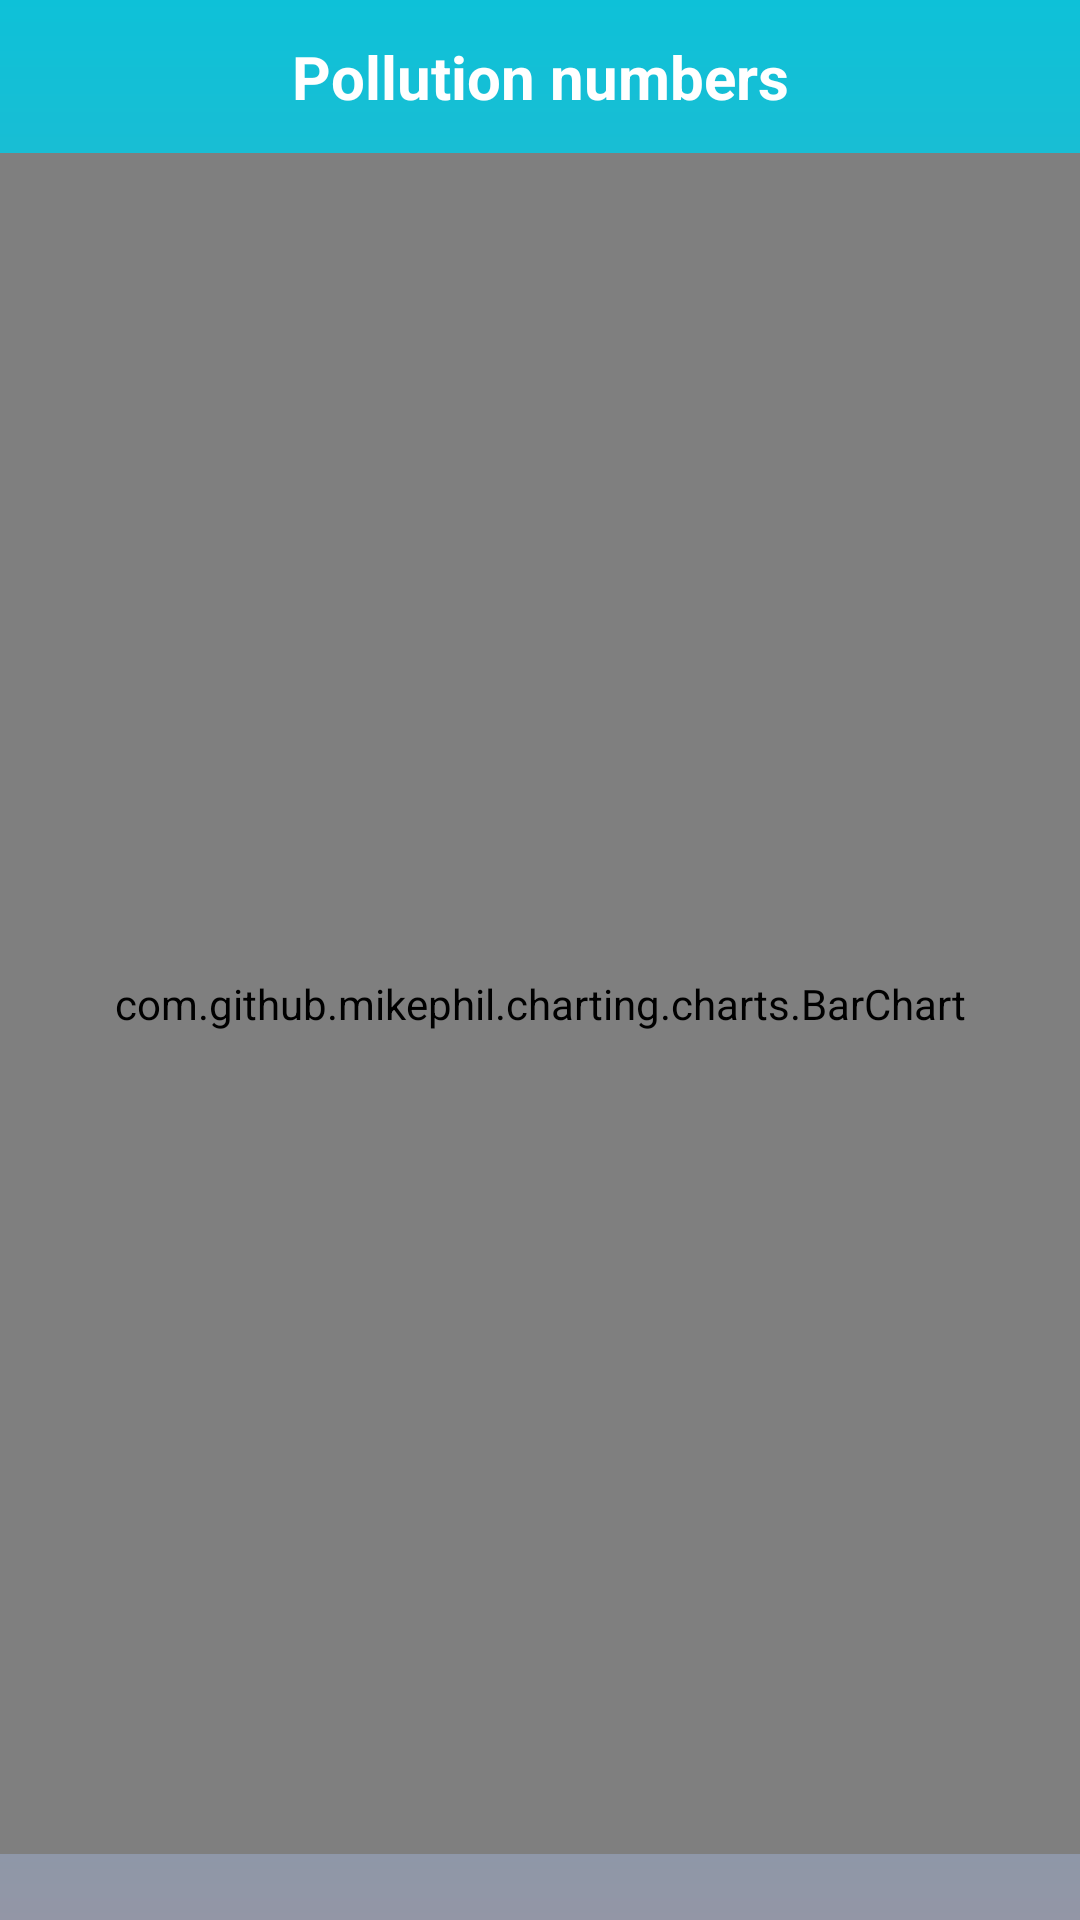

Reconstruct the res/layout file that produces this screen, plus the resources it refers to.
<!-- AndroidManifest.xml: application theme Theme.WeatherApp -->
<!-- res/layout/fragment_polloution.xml -->
<?xml version="1.0" encoding="utf-8"?>
<layout xmlns:android="http://schemas.android.com/apk/res/android"
    xmlns:tools="http://schemas.android.com/tools"
    xmlns:app="http://schemas.android.com/apk/res-auto">

    <data>

    </data>

    <androidx.constraintlayout.widget.ConstraintLayout
        android:layout_width="match_parent"
        android:layout_height="match_parent"
        android:background="@drawable/background"
        tools:context=".PolloutionFragment">
        <TextView
            android:id="@+id/text1"
            android:layout_width="match_parent"
            android:layout_height="wrap_content"
            android:text="Pollution numbers"
            android:layout_marginTop="12dp"
            android:gravity="center_horizontal"
            android:textStyle="bold"
            android:textSize="20sp"
            android:textColor="@color/white"
            app:layout_constraintTop_toTopOf="parent"
            app:layout_constraintStart_toStartOf="parent"
            app:layout_constraintEnd_toEndOf="parent"/>
        <com.github.mikephil.charting.charts.BarChart
            android:layout_width="match_parent"
            android:layout_height="0dp"
            android:layout_marginBottom="22dp"
            android:layout_marginTop="12dp"
            android:id="@+id/bar_chart"
            app:layout_constraintStart_toStartOf="parent"
            app:layout_constraintTop_toBottomOf="@id/text1"
            app:layout_constraintEnd_toEndOf="parent"
            app:layout_constraintBottom_toBottomOf="parent"/>



    </androidx.constraintlayout.widget.ConstraintLayout>
</layout>
<!-- resources referenced by this layout -->
<resources>
  <color name="white">#FFFFFFFF</color>
  <!-- drawable background (drawable) -->
  <?xml version="1.0" encoding="utf-8"?>
  <shape xmlns:android="http://schemas.android.com/apk/res/android">
  <gradient android:startColor="#9396A6"
      android:endColor="#0EC1D8"
      android:angle="90"/>
  </shape>
  <style name="Theme.WeatherApp" parent="Base.Theme.WeatherApp" />
  <style name="Base.Theme.WeatherApp" parent="Theme.Material3.DayNight.NoActionBar">
          
          
      </style>
</resources>
